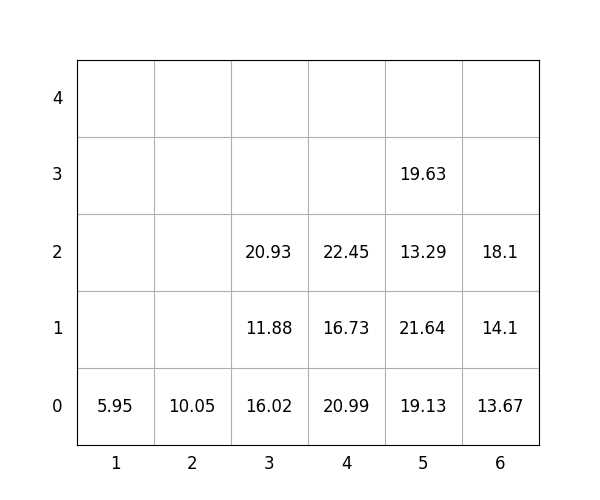

Source data for this figure (header and first rows):
idx, loc_x, loc_y, loc_z, weight, group, score, seq, reloc, size(ft)
1, 5, 0, 0, 19.13, 0, 19.13, 0, 0, 20
2, 3, 0, 0, 16.02, 0, 16.02, 0, 0, 20
3, 4, 0, 0, 20.99, 1, 121, 0, 0, 20
4, 6, 0, 0, 13.67, 0, 13.67, 0, 0, 20
5, 4, 0, 1, 16.73, 2, 216.7, 0, 1, 20
6, 1, 0, 0, 5.95, 3, 305.9, 0, 0, 20
7, 6, 0, 1, 14.1, 0, 14.1, 0, 0, 20
8, 5, 0, 1, 21.64, 1, 121.6, 0, 1.0, 20
9, 6, 0, 2, 18.1, 3, 318.1, 0, 0, 20
10, 2, 0, 0, 10.05, 3, 310.1, 0, 0, 20
11, 3, 0, 1, 11.88, 1, 111.9, 1, 1.0, 20
12, 5, 0, 2, 13.29, 1, 113.3, 2, 1.0, 20
13, 4, 0, 2, 22.45, 1, 122.5, 3, 1, 20
14, 3, 0, 2, 20.93, 0, 20.93, 4, 1.0, 20
15, 5, 0, 3, 19.63, 3, 319.6, 5, 1, 20
